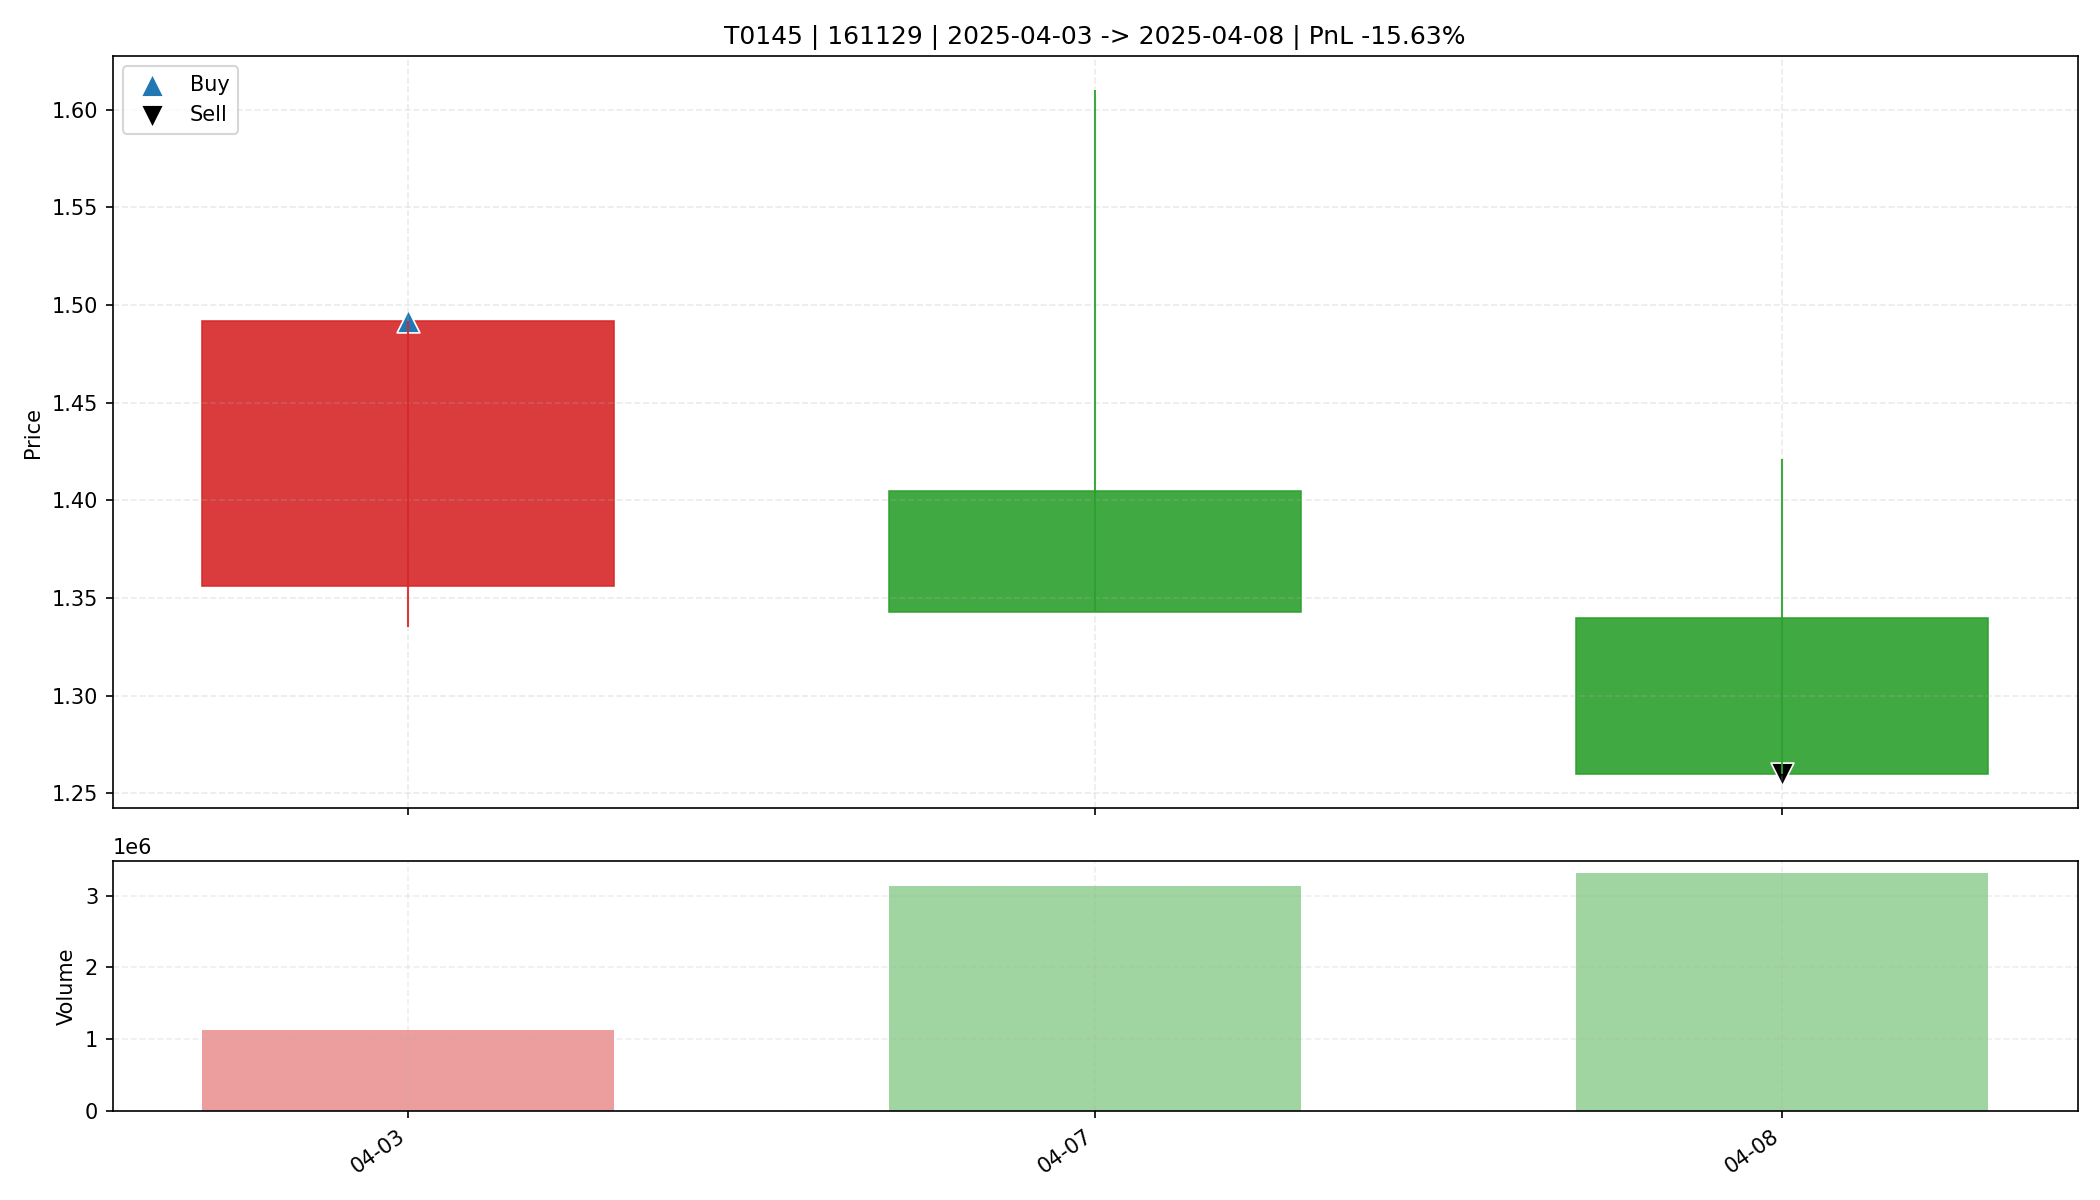

The file beside this chart, header and first rows:
date, open, high, low, close, amount, volume, trade_id, code, buy_date, sell_date, buy_price, sell_price, matched_shares, buy_reason, sell_reason, sell_profit_pct, sell_hold_days, is_buy_day, is_sell_day, holding_day_index
2025-04-03, 1.356, 1.492, 1.335, 1.492, 163196592, 1137212, T0145, 161129, 2025-04-03, 2025-04-08, 1.492, 1.26, 11050, 前10日振幅7.1%, 阳线涨幅10.0%, 突破均线, 创20日新高, 放量4…, 收盘跌破防守线(1.335), -15.63, 2.0, True, False, 0
2025-04-07, 1.405, 1.61, 1.343, 1.343, 465123648, 3132079, T0145, 161129, 2025-04-03, 2025-04-08, 1.492, 1.26, 11050, 前10日振幅7.1%, 阳线涨幅10.0%, 突破均线, 创20日新高, 放量4…, 收盘跌破防守线(1.335), -15.63, 2.0, False, False, 1
2025-04-08, 1.34, 1.421, 1.26, 1.26, 458044896, 3319434, T0145, 161129, 2025-04-03, 2025-04-08, 1.492, 1.26, 11050, 前10日振幅7.1%, 阳线涨幅10.0%, 突破均线, 创20日新高, 放量4…, 收盘跌破防守线(1.335), -15.63, 2.0, False, True, 2
